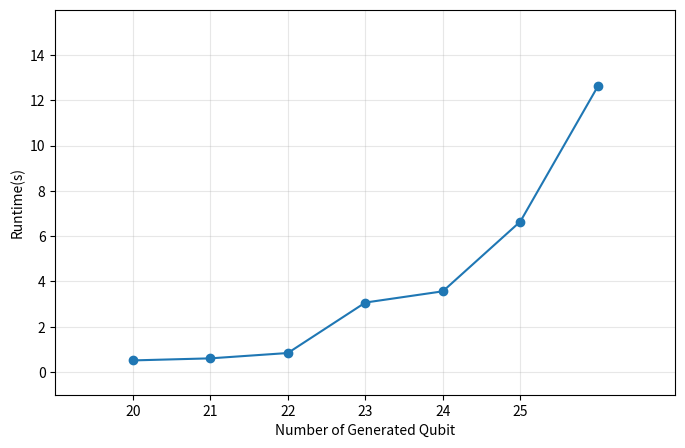

The script that saved this image:
import numpy as np
import matplotlib.pyplot as plt

qbit = np.array([20, 21, 22, 23, 24, 25, 26])
Runtime = np.array([0.514803249835968, 0.6059057593345643, 0.8416175055503845,
3.069843992471695, 3.5662420630455016, 6.648118734359741, 12.616631937026977])

plt.figure(figsize=(8, 5))

plt.plot(qbit, Runtime, ls='-', marker='o')

plt.xlim(19, 27)
plt.ylim(-1, 16)

plt.yticks(np.arange(0, 16, 2))
plt.xticks(np.arange(20, 26, 1))

plt.xlabel(r'Number of Generated Qubit')
plt.ylabel(r'Runtime(s)')
plt.grid(alpha=0.3)

plt.savefig('runtime_for_linux.png', format='png', bbox_inches="tight", dpi=300)

plt.show()